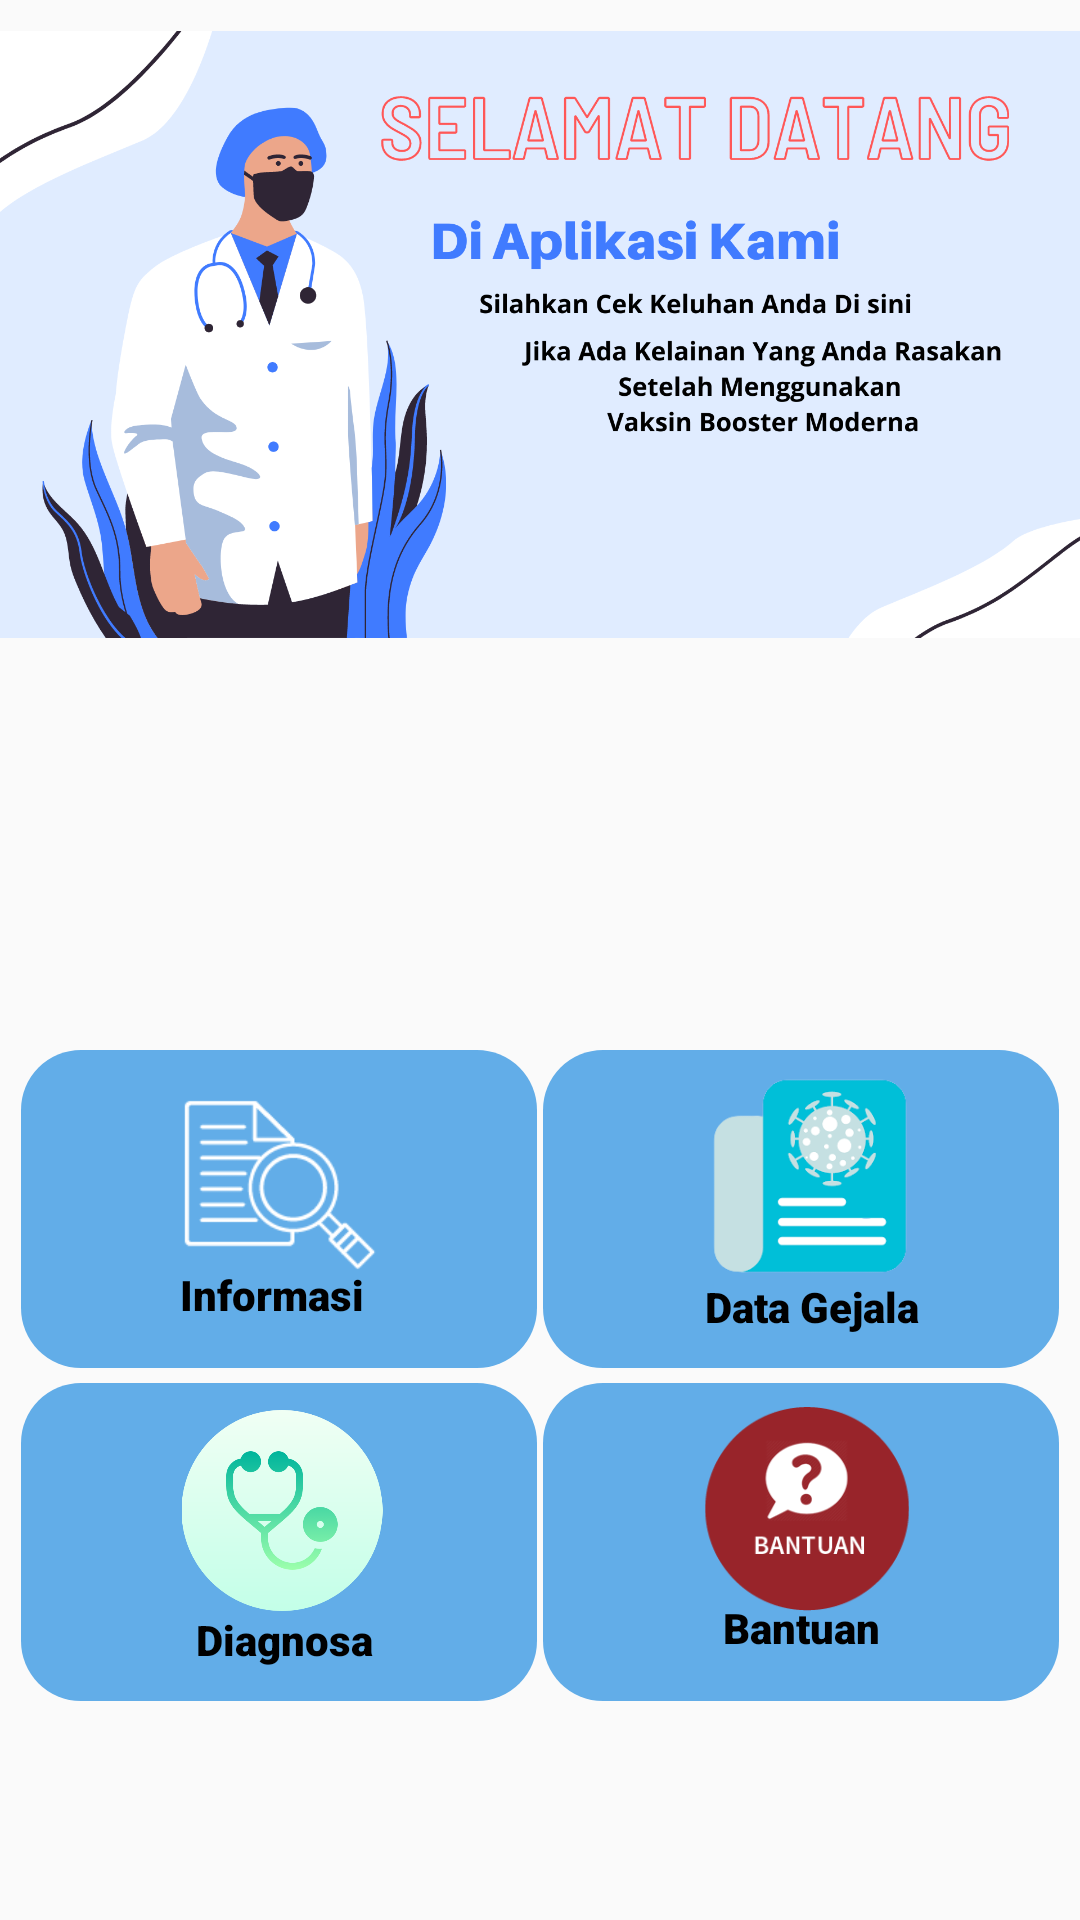

Layout XML and referenced resources for this Android screen:
<!-- AndroidManifest.xml: application theme AppThemeNoActionBar -->
<!-- res/layout/activity_main.xml -->
<?xml version="1.0" encoding="utf-8"?>
<android.support.constraint.ConstraintLayout xmlns:android="http://schemas.android.com/apk/res/android"
    xmlns:app="http://schemas.android.com/apk/res-auto"
    xmlns:tools="http://schemas.android.com/tools"
    android:layout_width="match_parent"
    android:layout_height="match_parent"
    android:background="@drawable/bg1"
    android:orientation="vertical"
    android:weightSum="10"
    tools:context=".MainActivity">


    <ImageView
        android:id="@+id/imageView2"
        android:layout_width="match_parent"
        android:layout_height="223dp"
        android:background="#00AC4646"
        app:layout_constraintBottom_toBottomOf="parent"
        app:layout_constraintEnd_toEndOf="parent"
        app:layout_constraintHorizontal_bias="0.0"
        app:layout_constraintStart_toStartOf="parent"
        app:layout_constraintTop_toTopOf="parent"
        app:layout_constraintVertical_bias="0.0"
        app:srcCompat="@drawable/header" />

    <ImageView
        android:id="@+id/imageView5"
        android:layout_width="172dp"
        android:layout_height="106dp"
        android:layout_marginStart="16dp"
        android:layout_marginTop="127dp"
        android:layout_marginEnd="1dp"
        android:onClick="pindah"
        app:layout_constraintEnd_toStartOf="@+id/imageView6"
        app:layout_constraintStart_toStartOf="parent"
        app:layout_constraintTop_toBottomOf="@+id/imageView2"
        app:srcCompat="@drawable/costum2" />

    <ImageView
        android:id="@+id/img3"
        android:layout_width="119dp"
        android:layout_height="90dp"
        android:layout_marginBottom="3dp"
        android:background="#00FFFFFF"
        android:foregroundTint="#00885A5A"
        android:src="@drawable/informasi"
        android:tint="#FFFFFF"
        app:layout_constraintBottom_toTopOf="@+id/textView6"
        app:layout_constraintEnd_toEndOf="@+id/imageView5"
        app:layout_constraintStart_toStartOf="@+id/imageView5"
        app:layout_constraintTop_toTopOf="@+id/imageView5"
        app:layout_constraintVertical_bias="0.0" />

    <ImageView
        android:id="@+id/imageView6"
        android:layout_width="172dp"
        android:layout_height="106dp"
        android:layout_marginStart="1dp"
        android:layout_marginTop="127dp"
        android:layout_marginEnd="16dp"
        android:onClick="pindah2"
        app:layout_constraintEnd_toEndOf="parent"
        app:layout_constraintStart_toEndOf="@+id/imageView5"
        app:layout_constraintTop_toBottomOf="@+id/imageView2"
        app:srcCompat="@drawable/costum2" />

    <ImageView
        android:id="@+id/img2"
        android:layout_width="74dp"
        android:layout_height="68dp"
        android:src="@drawable/data_gejala"
        app:layout_constraintBottom_toBottomOf="@+id/imageView6"
        app:layout_constraintEnd_toEndOf="@+id/imageView6"
        app:layout_constraintHorizontal_bias="0.53"
        app:layout_constraintStart_toStartOf="@+id/imageView6"
        app:layout_constraintTop_toTopOf="@+id/imageView6"
        app:layout_constraintVertical_bias="0.21"
        tools:ignore="MissingConstraints" />

    <ImageView
        android:id="@+id/imageView7"
        android:layout_width="172dp"
        android:layout_height="106dp"
        android:layout_marginStart="16dp"
        android:layout_marginTop="5dp"
        android:layout_marginEnd="1dp"
        android:onClick="pindah3"
        app:layout_constraintEnd_toStartOf="@+id/imageView3"
        app:layout_constraintStart_toStartOf="parent"
        app:layout_constraintTop_toBottomOf="@+id/imageView5"
        app:srcCompat="@drawable/costum2"
        tools:ignore="MissingConstraints" />

    <ImageView
        android:id="@+id/img1"
        android:layout_width="68dp"
        android:layout_height="67dp"
        android:layout_below="@id/imageView7"
        android:layout_marginStart="16dp"
        android:layout_marginEnd="16dp"
        android:src="@drawable/diagnosa"
        android:tint="#00CC9D9D"
        app:layout_constraintBottom_toBottomOf="@+id/imageView7"
        app:layout_constraintEnd_toEndOf="@+id/imageView7"
        app:layout_constraintHorizontal_bias="0.513"
        app:layout_constraintStart_toStartOf="@+id/imageView7"
        app:layout_constraintTop_toBottomOf="@+id/imageView5"
        app:layout_constraintVertical_bias="0.318"
        tools:ignore="MissingConstraints" />

    <TextView
        android:id="@+id/textView8"
        android:layout_width="wrap_content"
        android:layout_height="wrap_content"
        android:layout_marginTop="76dp"
        android:fontFamily="sans-serif-black"
        android:text="Diagnosa"
        android:textColor="#000"
        app:layout_constraintEnd_toEndOf="@+id/imageView7"
        app:layout_constraintHorizontal_bias="0.517"
        app:layout_constraintStart_toStartOf="@+id/imageView7"
        app:layout_constraintTop_toTopOf="@+id/imageView7" />

    <ImageView
        android:id="@+id/imageView3"
        android:layout_width="172dp"
        android:layout_height="106dp"
        android:layout_marginStart="1dp"
        android:layout_marginTop="5dp"
        android:layout_marginEnd="16dp"
        android:onClick="bantuan"
        app:layout_constraintEnd_toEndOf="parent"
        app:layout_constraintStart_toEndOf="@+id/imageView7"
        app:layout_constraintTop_toBottomOf="@+id/imageView6"
        app:srcCompat="@drawable/costum2" />

    <ImageView
        android:layout_width="76dp"
        android:layout_height="68dp"
        android:background="#00B33232"
        android:backgroundTint="#00D32C2C"
        android:foregroundTint="#00CABABA"
        android:src="@drawable/bantuan"
        android:tint="#00AE5C5C"
        app:layout_constraintBottom_toBottomOf="@+id/imageView3"
        app:layout_constraintEnd_toEndOf="@+id/imageView3"
        app:layout_constraintHorizontal_bias="0.52"
        app:layout_constraintStart_toStartOf="@+id/imageView3"
        app:layout_constraintTop_toTopOf="@+id/imageView3"
        app:layout_constraintVertical_bias="0.21" />

    <TextView
        android:id="@+id/textView"
        android:layout_width="66dp"
        android:layout_height="21dp"
        android:layout_marginStart="57dp"
        android:layout_marginTop="72dp"
        android:layout_marginEnd="46dp"
        android:fontFamily="sans-serif-black"
        android:text="Bantuan"
        android:textColor="#000"
        app:layout_constraintEnd_toEndOf="@+id/imageView3"
        app:layout_constraintHorizontal_bias="1.0"
        app:layout_constraintStart_toEndOf="@+id/imageView3"
        app:layout_constraintStart_toStartOf="@+id/imageView3"
        app:layout_constraintTop_toTopOf="@+id/imageView3" />

    <TextView
        android:id="@+id/textView6"
        android:layout_width="65dp"
        android:layout_height="21dp"
        android:layout_marginTop="72dp"
        android:fontFamily="sans-serif-black"
        android:minHeight="48dp"
        android:text="Informasi"
        android:textColor="#000"
        app:layout_constraintEnd_toEndOf="@+id/imageView5"
        app:layout_constraintHorizontal_bias="0.495"
        app:layout_constraintStart_toStartOf="@+id/imageView5"
        app:layout_constraintTop_toTopOf="@+id/imageView5" />

    <TextView
        android:id="@+id/textView7"
        android:layout_width="wrap_content"
        android:layout_height="wrap_content"
        android:layout_marginTop="76dp"
        android:fontFamily="sans-serif-black"
        android:text="Data Gejala"
        android:textColor="#000"
        app:layout_constraintEnd_toEndOf="@+id/imageView6"
        app:layout_constraintHorizontal_bias="0.535"
        app:layout_constraintStart_toStartOf="@+id/imageView6"
        app:layout_constraintTop_toTopOf="@+id/imageView6" />


</android.support.constraint.ConstraintLayout>
<!-- resources referenced by this layout -->
<resources>
  <!-- drawable bantuan: png bitmap (drawable, 12049 bytes) -->
  <!-- drawable costum2 (drawable) -->
  <?xml version="1.0" encoding="utf-8"?>
  <shape xmlns:android="http://schemas.android.com/apk/res/android">
  
      android:shape="rectangle">
  
      <solid android:color="#62ADE8"/>
  
      <corners android:radius="20dp"/>
  </shape>
  <!-- drawable data_gejala: png bitmap (drawable, 11547 bytes) -->
  <!-- drawable diagnosa: png bitmap (drawable, 24563 bytes) -->
  <!-- drawable header: png bitmap (drawable, 187187 bytes) -->
  <!-- drawable informasi: png bitmap (drawable, 3778 bytes) -->
  <style name="AppThemeNoActionBar" parent="Theme.AppCompat.Light.NoActionBar">
          <item name="colorPrimary">@color/green</item>
          <item name="colorPrimaryDark">@color/green</item>
          <item name="colorAccent">@color/green</item>
      </style>
  <color name="green">#0093AB</color>
</resources>
